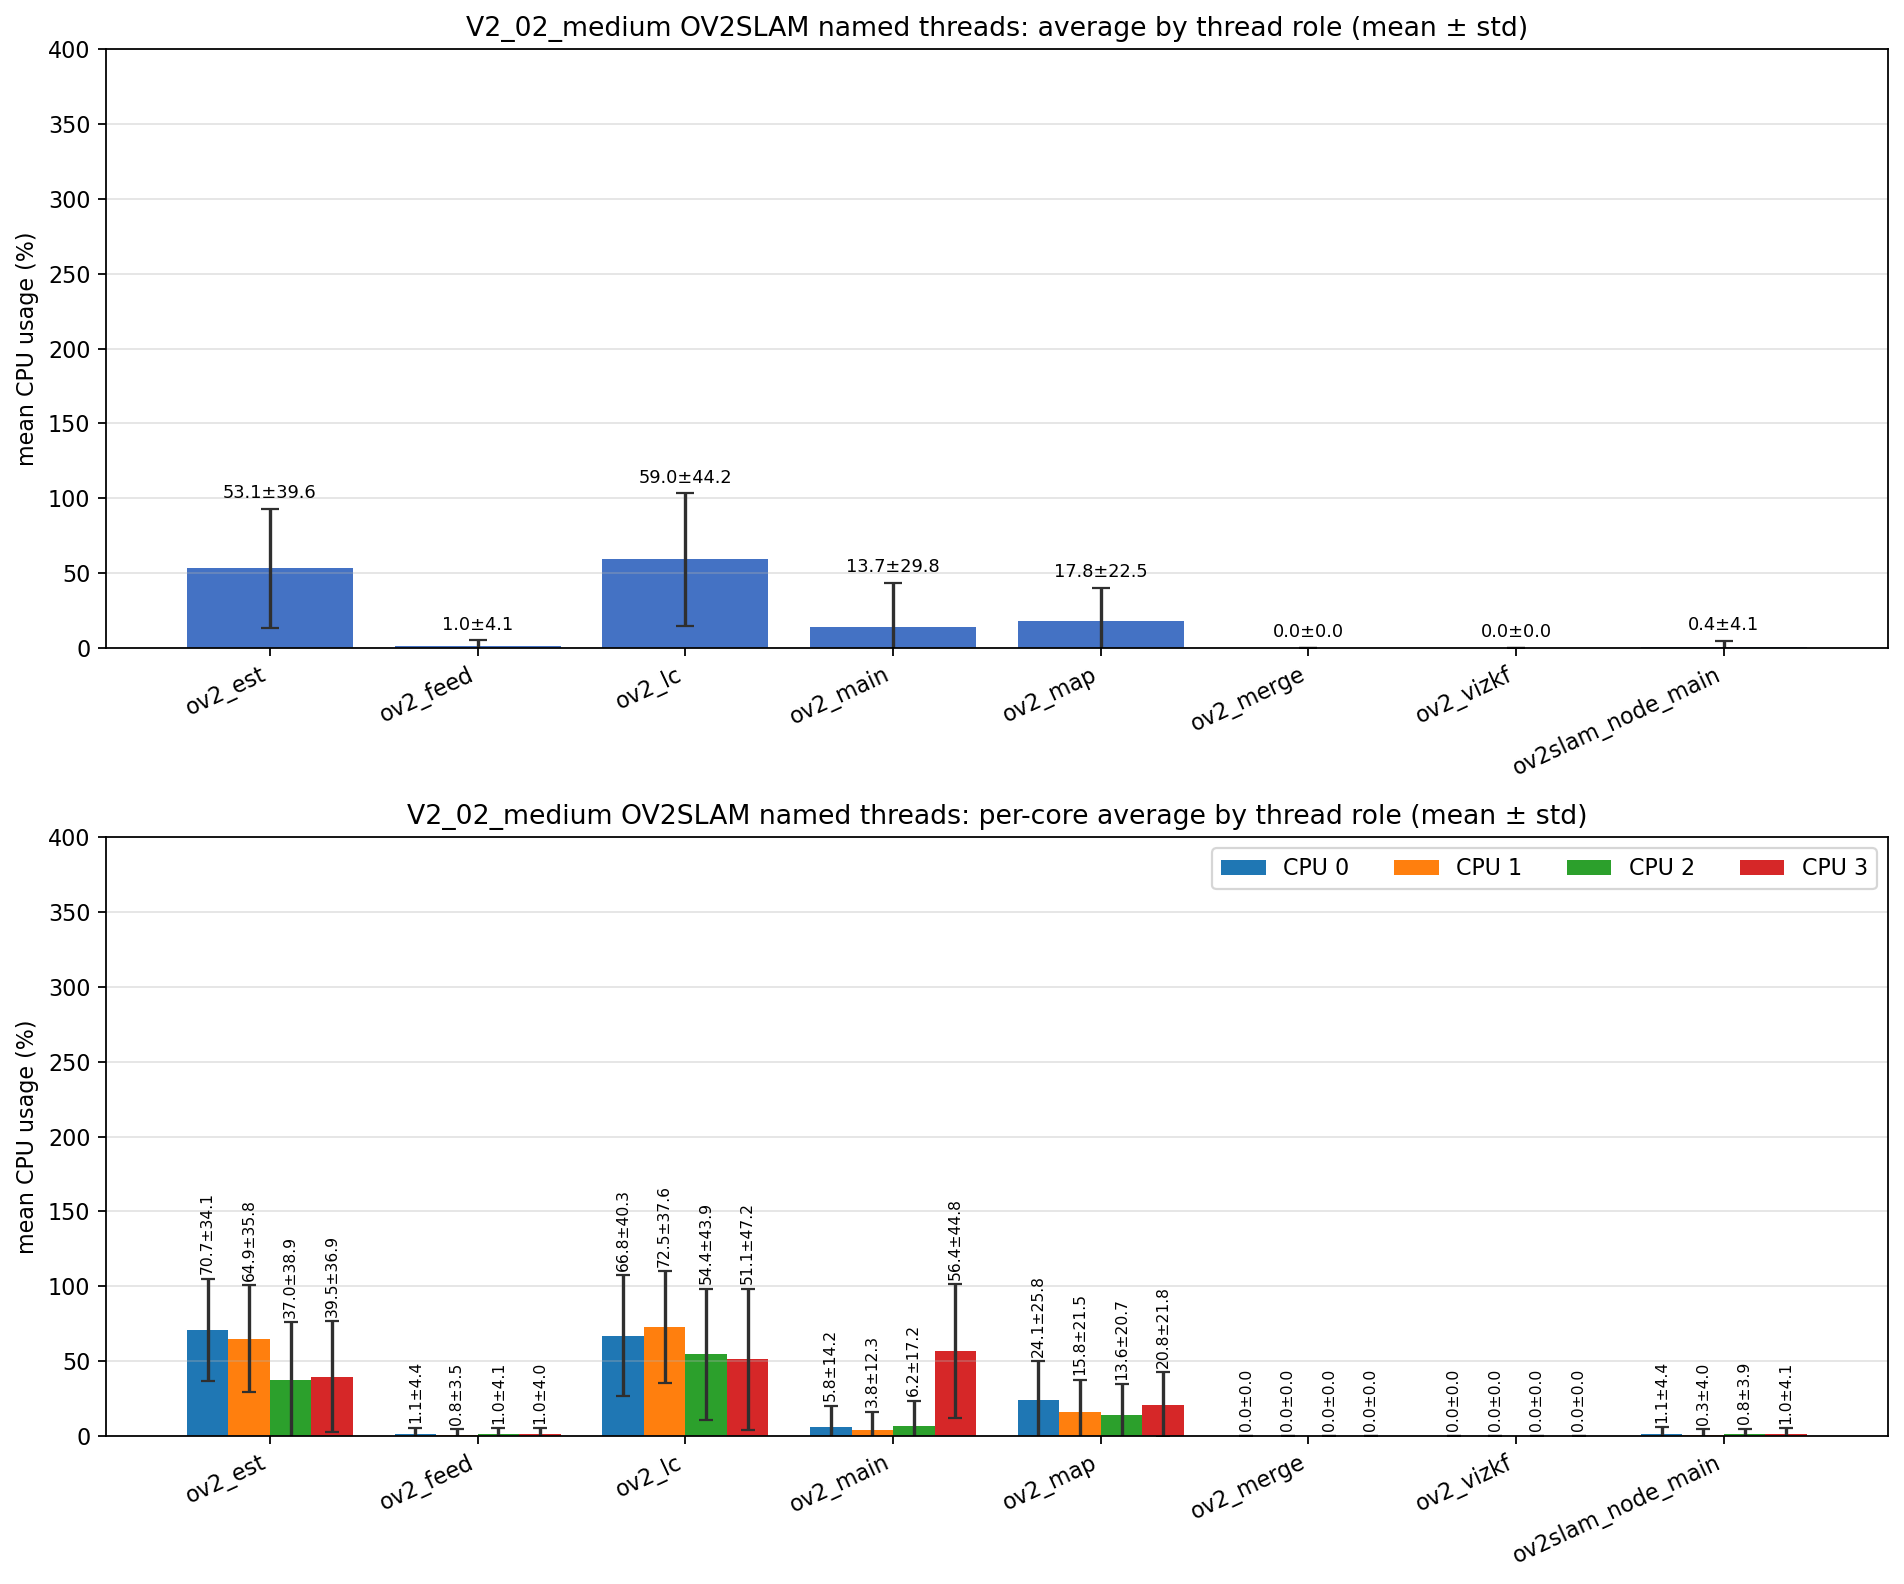

The data file committed next to this chart (first rows):
role, unique_tid_count, sample_count, mean_cpu_all, std_cpu_all, mean_cpu_core_0, mean_cpu_core_1, mean_cpu_core_2, mean_cpu_core_3, std_cpu_core_0, std_cpu_core_1, std_cpu_core_2, std_cpu_core_3
ov2_est, 1, 2465, 53.11, 39.65, 70.67, 64.94, 37.05, 39.55, 34.13, 35.83, 38.91, 36.86
ov2_feed, 1, 2465, 0.969, 4.057, 1.077, 0.753, 0.996, 0.983, 4.383, 3.480, 4.123, 4.026
ov2_lc, 1, 2646, 59.01, 44.24, 66.83, 72.52, 54.36, 51.12, 40.33, 37.6, 43.86, 47.22
ov2_main, 8, 32902, 13.67, 29.75, 5.751, 3.777, 6.195, 56.4, 14.24, 12.33, 17.2, 44.79
ov2_map, 1, 2646, 17.77, 22.46, 24.12, 15.8, 13.56, 20.77, 25.85, 21.55, 20.7, 21.82
ov2_merge, 255, 977, 0.000, 0.000, 0.000, 0.000, 0.000, 0.000, 0.000, 0.000, 0.000, 0.000
ov2_vizkf, 1, 1, 0.000, 0.000, 0.000, 0.000, 0.000, 0.000, 0.000, 0.000, 0.000, 0.000
ov2slam_node_main, 1, 7714, 0.444, 4.068, 1.150, 0.295, 0.838, 1.036, 4.444, 4.044, 3.942, 4.125
